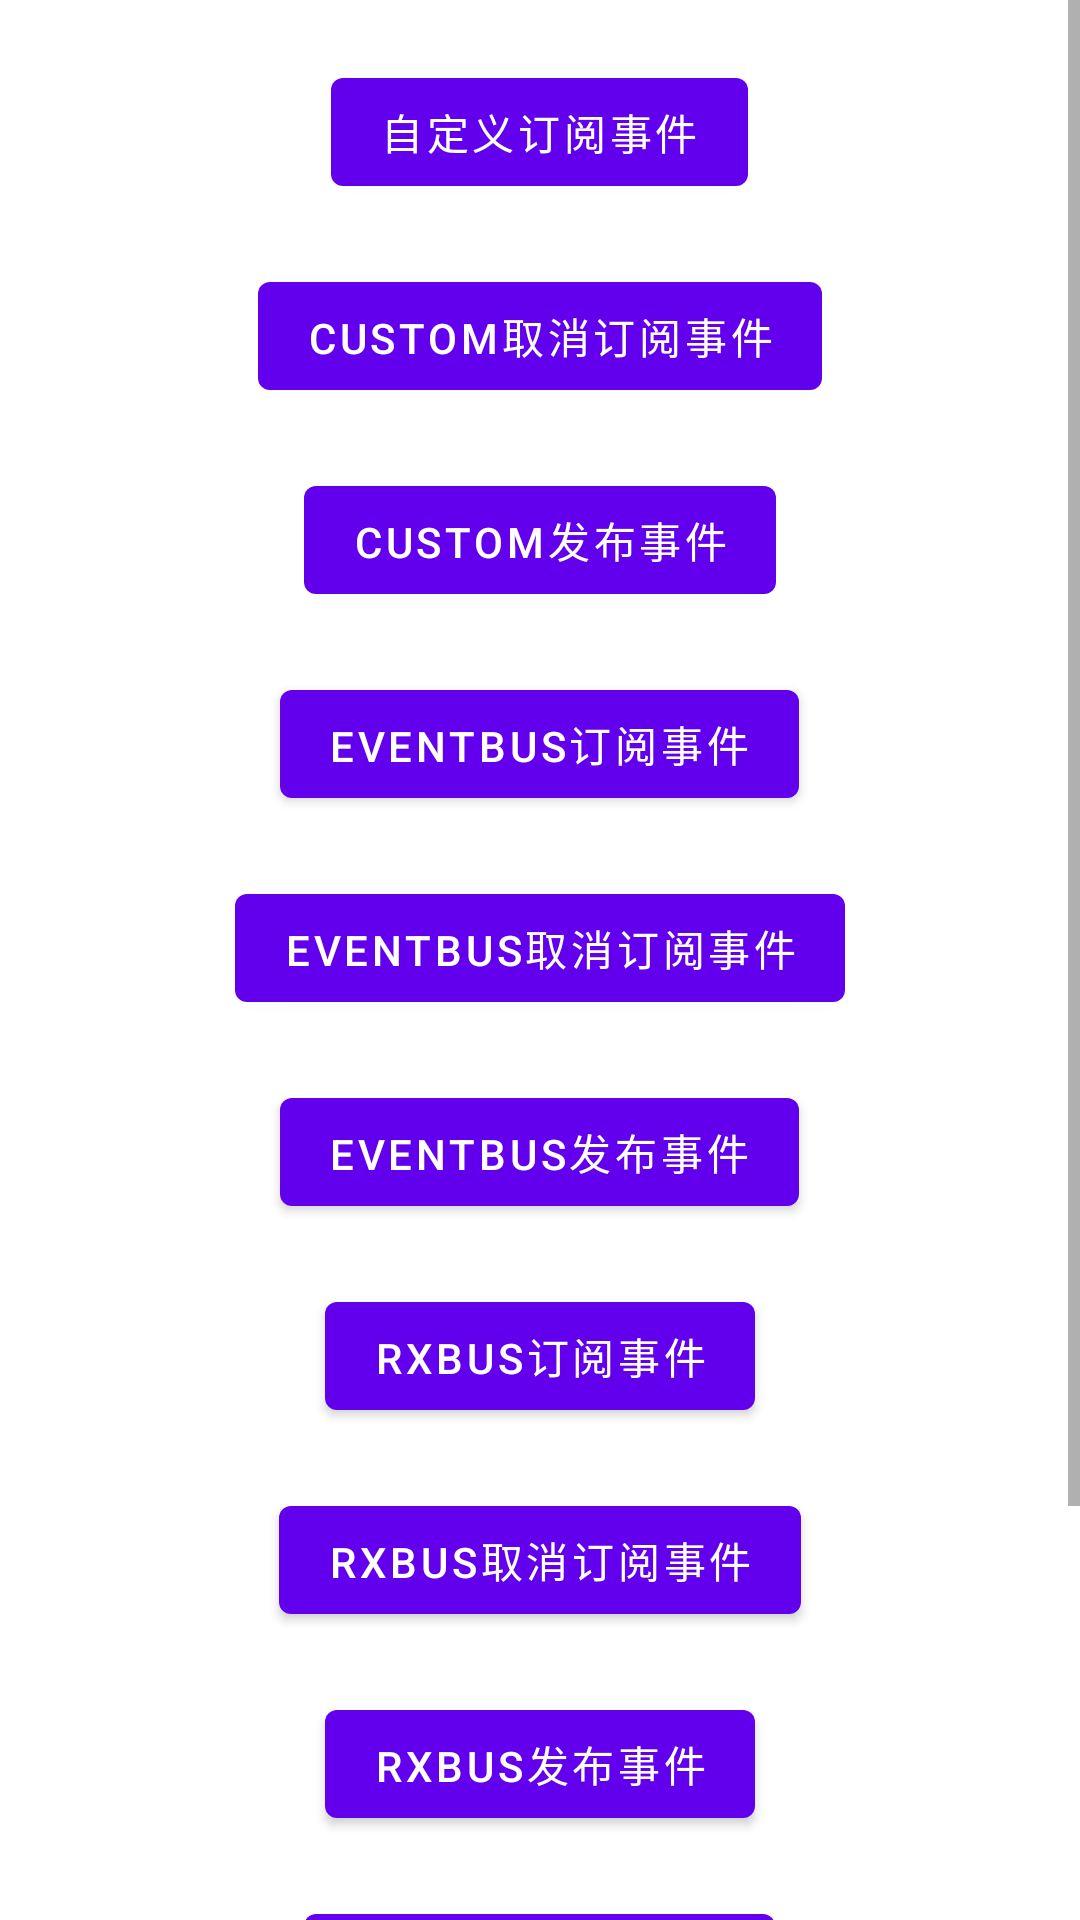

The Android layout XML behind this screen, and the referenced resources:
<!-- AndroidManifest.xml: application theme Theme.LifeDemo -->
<!-- res/layout/activity_event_learn.xml -->
<?xml version="1.0" encoding="utf-8"?>
<ScrollView xmlns:android="http://schemas.android.com/apk/res/android"
    xmlns:app="http://schemas.android.com/apk/res-auto"
    xmlns:tools="http://schemas.android.com/tools"
    android:layout_width="match_parent"
    android:layout_height="match_parent"
    android:gravity="center_horizontal"
    tools:context=".project.event.EventLearnActivity">

    <LinearLayout
        android:layout_width="match_parent"
        android:layout_height="wrap_content"
        android:orientation="vertical">

        <LinearLayout
            android:layout_width="match_parent"
            android:layout_height="wrap_content"
            android:gravity="center"
            android:orientation="vertical">

            <Button
                android:id="@+id/btn_custom_sub"
                android:layout_width="wrap_content"
                android:layout_height="wrap_content"
                android:layout_marginTop="20dp"
                android:onClick="customRegister"
                android:text="自定义订阅事件" />

            <Button
                android:id="@+id/btn_custom_dis_sub"
                android:layout_width="wrap_content"
                android:layout_height="wrap_content"
                android:layout_marginTop="20dp"
                android:onClick="customUnregister"
                android:text="custom取消订阅事件" />

            <Button
                android:id="@+id/btn_custom_publish"
                android:layout_width="wrap_content"
                android:layout_height="wrap_content"
                android:layout_marginTop="20dp"
                android:onClick="customPub"
                android:text="custom发布事件" />
        </LinearLayout>


        <LinearLayout
            android:layout_width="match_parent"
            android:layout_height="wrap_content"
            android:gravity="center"
            android:orientation="vertical">

            <Button
                android:id="@+id/btn_event_bus_sub"
                android:layout_width="wrap_content"
                android:layout_height="wrap_content"
                android:layout_marginTop="20dp"
                android:onClick="eventBusRegist"
                android:text="EventBus订阅事件" />

            <Button
                android:id="@+id/btn_event_bus_dis_sub"
                android:layout_width="wrap_content"
                android:layout_height="wrap_content"
                android:layout_marginTop="20dp"
                android:onClick="eventBusUnregist"
                android:text="EventBus取消订阅事件" />

            <Button
                android:id="@+id/btn_event_bus_publish"
                android:layout_width="wrap_content"
                android:layout_height="wrap_content"
                android:layout_marginTop="20dp"
                android:onClick="eventBusPub"
                android:text="EventBus发布事件" />
        </LinearLayout>

        <LinearLayout
            android:layout_width="match_parent"
            android:layout_height="wrap_content"
            android:gravity="center"
            android:orientation="vertical">

            <Button
                android:id="@+id/btn_rx_bus_sub"
                android:layout_width="wrap_content"
                android:layout_height="wrap_content"
                android:layout_marginTop="20dp"
                android:onClick="rxBusRegist"
                android:text="RxBus订阅事件" />

            <Button
                android:id="@+id/btn_rx_bus_dis_sub"
                android:layout_width="wrap_content"
                android:layout_height="wrap_content"
                android:layout_marginTop="20dp"
                android:onClick="rxBusUnregist"
                android:text="RxBus取消订阅事件" />

            <Button
                android:id="@+id/btn_rx_bus_publish"
                android:layout_width="wrap_content"
                android:layout_height="wrap_content"
                android:layout_marginTop="20dp"
                android:onClick="rxBusPub"
                android:text="RxBus发布事件" />
        </LinearLayout>

        <LinearLayout
            android:layout_width="match_parent"
            android:layout_height="wrap_content"
            android:gravity="center"
            android:orientation="vertical">

            <Button
                android:id="@+id/btn_live_bus_sub"
                android:layout_width="wrap_content"
                android:layout_height="wrap_content"
                android:layout_marginTop="20dp"
                android:onClick="liveBusRegist"
                android:text="liveBus订阅事件" />

            <Button
                android:id="@+id/btn_live_bus_dis_sub"
                android:layout_width="wrap_content"
                android:layout_height="wrap_content"
                android:layout_marginTop="20dp"
                android:onClick="liveBusUnregist"
                android:text="liveBus取消订阅事件" />

            <Button
                android:id="@+id/btn_live_bus_publish"
                android:layout_width="wrap_content"
                android:layout_height="wrap_content"
                android:layout_marginTop="20dp"
                android:onClick="liveBusPub"
                android:text="liveBus发布事件" />
        </LinearLayout>
    </LinearLayout>
</ScrollView>
<!-- resources referenced by this layout -->
<resources>
  <style name="Theme.LifeDemo" parent="Theme.MaterialComponents.DayNight.DarkActionBar">
          
          <item name="colorPrimary">@color/purple_500</item>
          <item name="colorPrimaryVariant">@color/purple_700</item>
          <item name="colorOnPrimary">@color/white</item>
          
          <item name="colorSecondary">@color/teal_200</item>
          <item name="colorSecondaryVariant">@color/teal_700</item>
          <item name="colorOnSecondary">@color/black</item>
          
          <item name="android:statusBarColor" tools:targetApi="l">?attr/colorPrimaryVariant</item>
          
      </style>
  <color name="purple_500">#FF6200EE</color>
  <color name="purple_700">#FF3700B3</color>
  <color name="white">#FFFFFFFF</color>
  <color name="teal_200">#FF03DAC5</color>
  <color name="teal_700">#FF018786</color>
  <color name="black">#FF000000</color>
</resources>
